Run: headless pygame with SDL's dummy video driver; simulated clock (each Clock.tick advances the game by its frame time, no real sleeping); random seed 0; keys injected as events and as key.get_pressed() state; no mouse input.
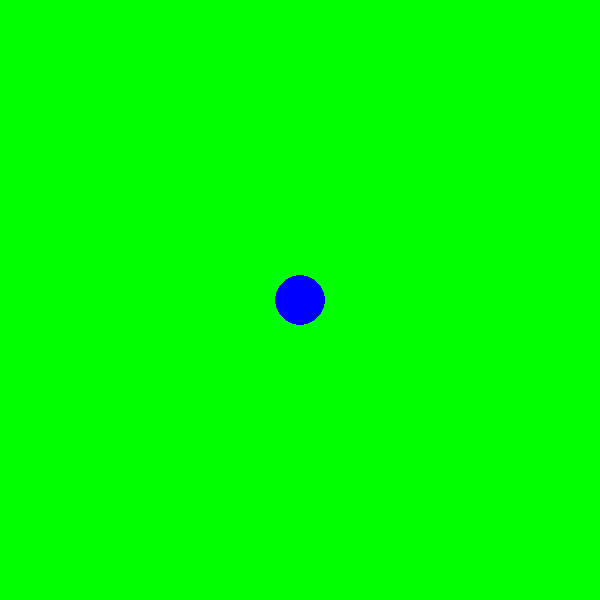
Frame 1 of 4 · flips 1–60 · no input
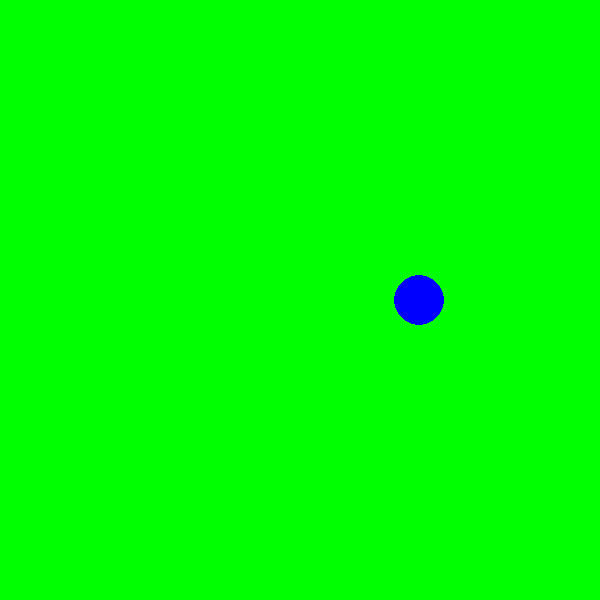
Frame 2 of 4 · flips 61–180 · tapped SPACE, RETURN · held RIGHT (→), D
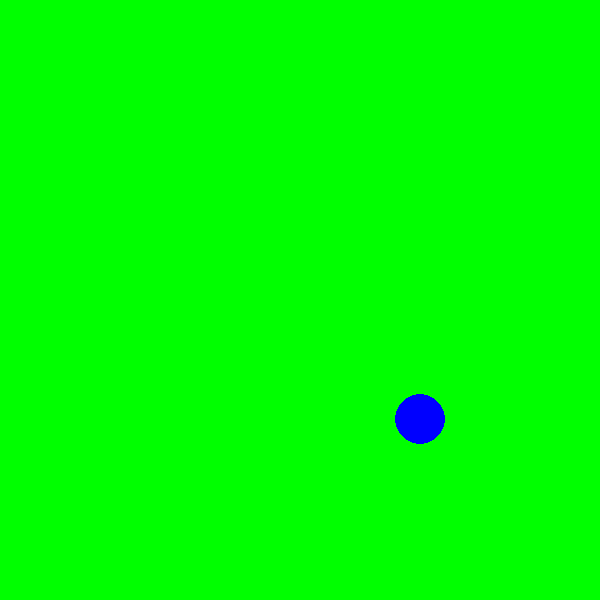
Frame 3 of 4 · flips 181–300 · held DOWN (↓), S
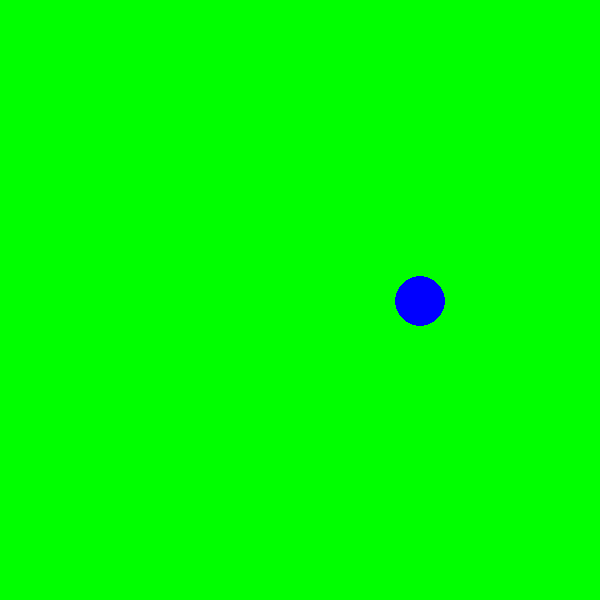
Frame 4 of 4 · flips 301–420 · held LEFT (←), A, UP (↑), W

The pygame program that drew these frames:

import pygame

pygame.init()

screen = pygame.display.set_mode((600,600))
screen.fill("green")

pygame.display.update()

class Ball():
    def __init__(self,color,pos,radius,width):
        self.color = color
        self.pos = pos
        self.radius = radius
        self.width = width
        self.screen = screen

    def draw(self):
        pygame.draw.circle(self.screen,self.color,self.pos,self.radius,self.width)

    def update(self):
        key = pygame.key.get_pressed()
        if key[pygame.K_d]:
            self.pos[0] += 1
        elif key[pygame.K_w]:
            self.pos[1] -= 1
        elif key[pygame.K_a]:
            self.pos[0] -= 1
        elif key[pygame.K_s]:
            self.pos[1] += 1
        


ball1 = Ball("blue",[300,300],25,0)
        
while True:
    screen.fill("green")
    for event in pygame.event.get():
        if event.type == pygame.QUIT:
            pygame.quit()
    ball1.draw()
    ball1.update()
    pygame.display.update()
